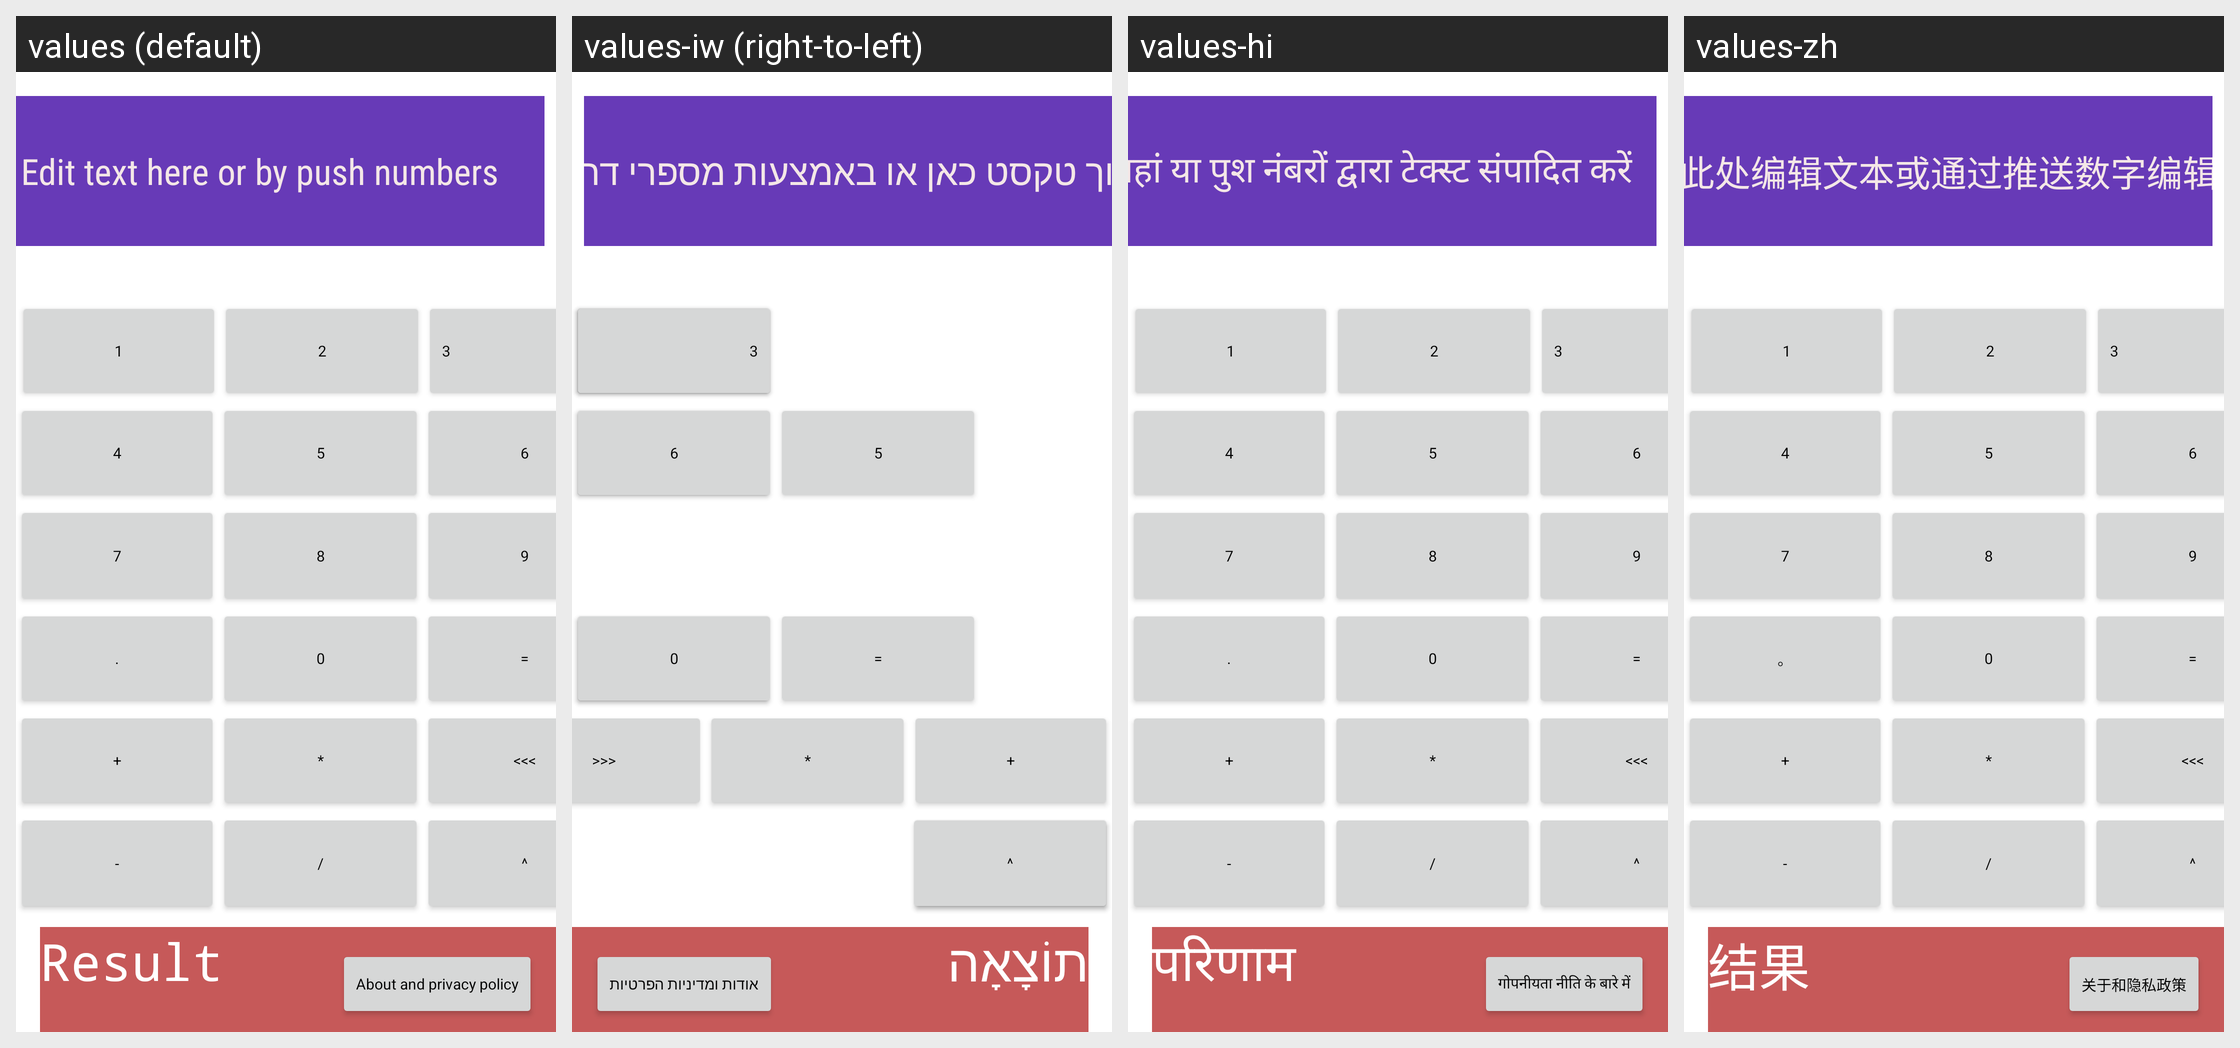

This grid shows one Android layout under several languages. Give, for every string resource on the screen, its name, the default text and each shown locale's text.
Android screen res/layout/activity_main.xml rendered under 4 locales, left to right: values (default), values-iw (right-to-left), values-hi, values-zh. Device: Nexus 5 (rendered at 1080×1920; each locale shown at half size, 540×960, under a caption strip naming it); theme Theme.FeatureAppmain.
Other locales in the repository, not shown: values-ar, values-en, values-en-rGB, values-en-rUS, values-fr, values-fr-rBE, values-fr-rCA, values-fr-rFR, values-zh-rCN.
Strings drawn on this screen, with the default value and each locale's value (text and hints the layout hard-codes, and strings that could not be matched under every locale, appear in the picture but are not listed):

result
  values: Result
  values-iw: תוֹצָאָה
  values-hi: परिणाम
  values-zh: 结果

_1
  values: 1
  values-iw: 1
  values-hi: 1
  values-zh: 1

_2
  values: 2
  values-iw: 2
  values-hi: 2
  values-zh: 2

_3
  values: 3
  values-iw: 3
  values-hi: 3
  values-zh: 3

_4
  values: 4
  values-iw: 4
  values-hi: 4
  values-zh: 4

_5
  values: 5
  values-iw: 5
  values-hi: 5
  values-zh: 5

_6
  values: 6
  values-iw: 6
  values-hi: 6
  values-zh: 6

DOT
  values: .
  values-iw: .
  values-hi: .
  values-zh: 。

_0
  values: 0
  values-iw: 0
  values-hi: 0
  values-zh: 0

EQUALS
  values: =
  values-iw: =
  values-hi: =
  values-zh: =

ADD
  values: +
  values-iw: +
  values-hi: +
  values-zh: +

MUL
  values: *
  values-iw: *
  values-hi: *
  values-zh: *

DEL
  values: <<<
  values-iw: <<<
  values-hi: <<<
  values-zh: <<<

SUB
  values: -
  values-iw: -
  values-hi: -
  values-zh: -

EXP
  values: ^
  values-iw: ^
  values-hi: ^
  values-zh: ^

edit_text_here_or_by_push_numbers
  values: Edit text here or by push numbers
  values-iw: ערוך טקסט כאן או באמצעות מספרי דחיפה
  values-hi: यहां या पुश नंबरों द्वारा टेक्स्ट संपादित करें
  values-zh: 在此处编辑文本或通过推送数字编辑文本

about_and_policies
  values: About and privacy policy
  values-iw: אודות ומדיניות הפרטיות
  values-hi: गोपनीयता नीति के बारे में
  values-zh: 关于和隐私政策
